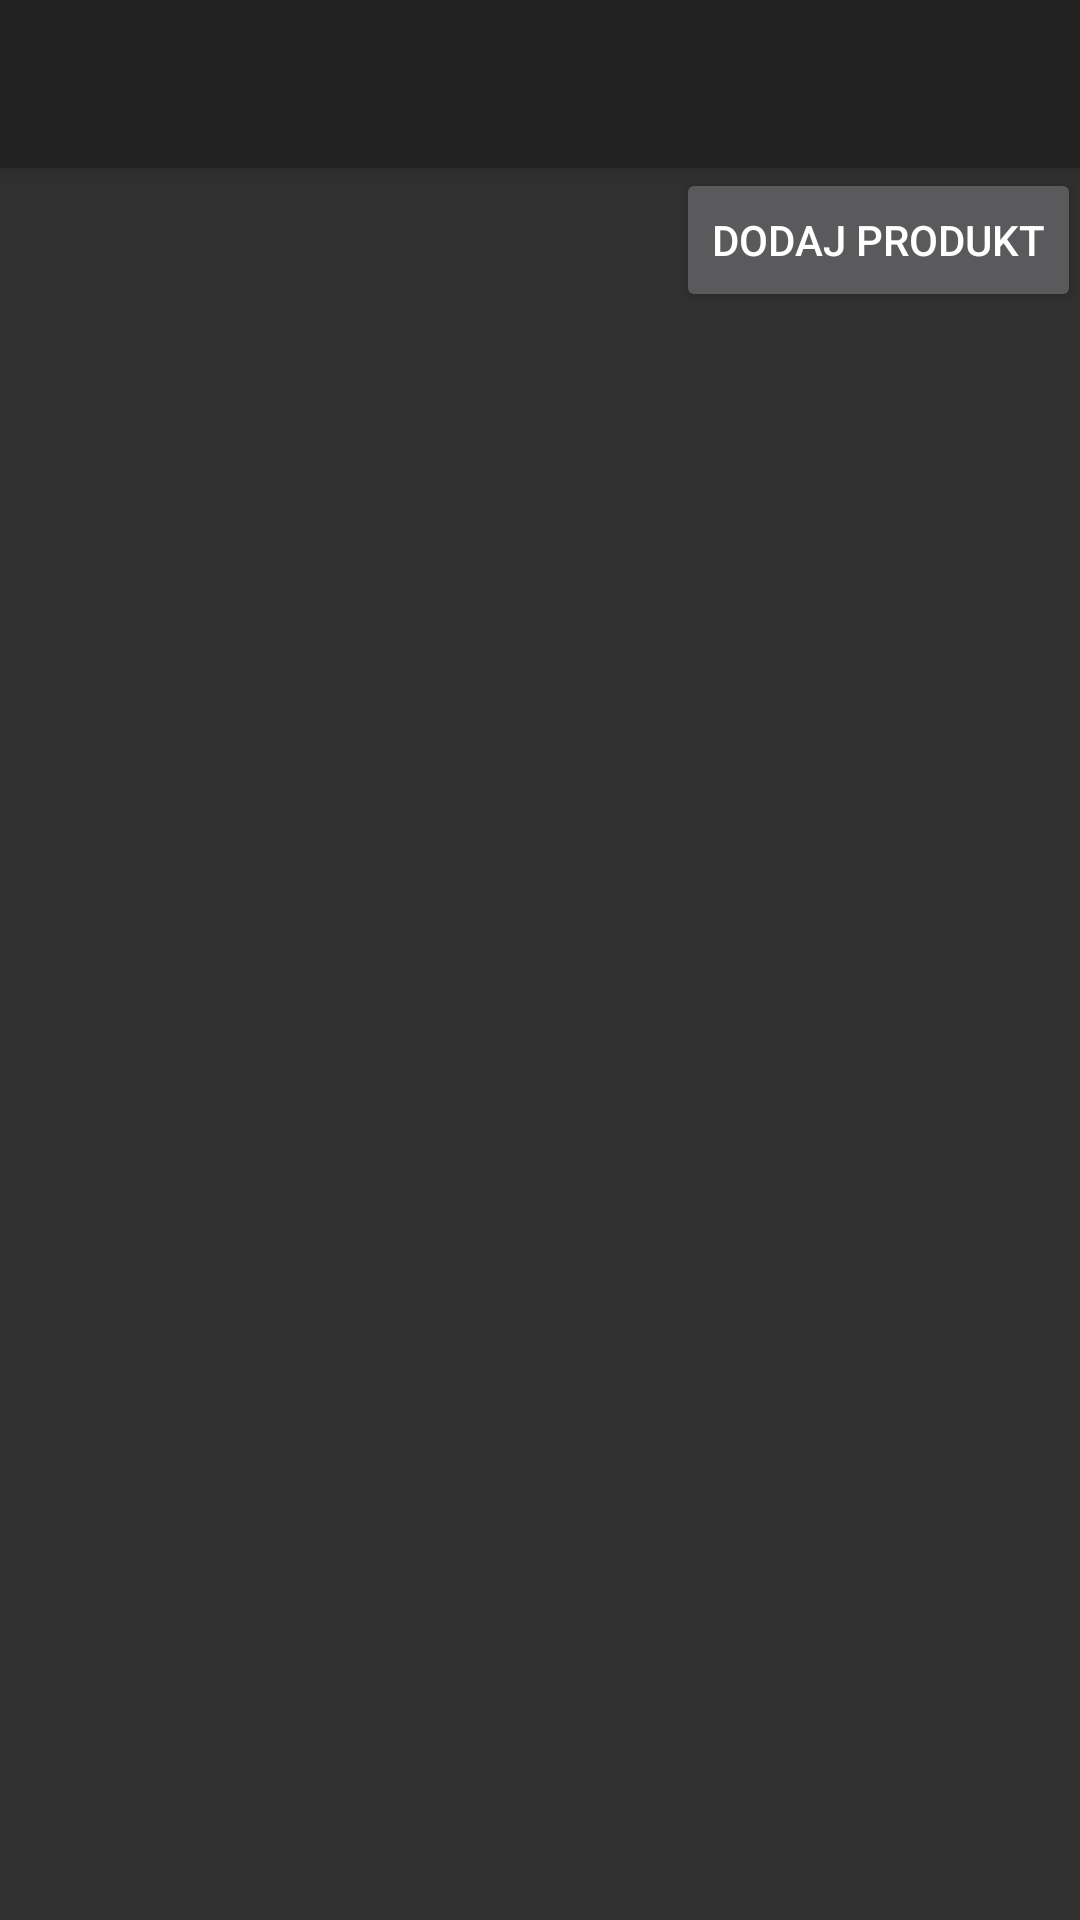

Write the Android layout XML for this screen, with the resource values it uses.
<!-- AndroidManifest.xml: application theme MojStyle -->
<!-- res/layout/activity_shop.xml -->
<?xml version="1.0" encoding="utf-8"?>
<android.support.design.widget.CoordinatorLayout xmlns:android="http://schemas.android.com/apk/res/android"
    xmlns:app="http://schemas.android.com/apk/res-auto"
    xmlns:tools="http://schemas.android.com/tools"
    android:layout_width="match_parent"
    android:layout_height="match_parent"
    android:fitsSystemWindows="true"
    tools:context="com.example.bartosz.listazakupow.ShopActivity">

    <android.support.design.widget.AppBarLayout
        android:layout_width="match_parent"
        android:layout_height="wrap_content"
        android:theme="@style/AppTheme.AppBarOverlay">

        <android.support.v7.widget.Toolbar
            android:id="@+id/toolbar"
            android:layout_width="match_parent"
            android:layout_height="?attr/actionBarSize"
            android:background="?attr/colorPrimary"
            app:popupTheme="@style/AppTheme.PopupOverlay" />

    </android.support.design.widget.AppBarLayout>

    <include layout="@layout/content_shop" />

</android.support.design.widget.CoordinatorLayout>
<!-- res/layout/content_shop.xml (included above) -->
<?xml version="1.0" encoding="utf-8"?>
<RelativeLayout xmlns:android="http://schemas.android.com/apk/res/android"
    xmlns:app="http://schemas.android.com/apk/res-auto"
    xmlns:tools="http://schemas.android.com/tools"
    android:layout_width="match_parent"
    android:layout_height="match_parent"
    android:paddingBottom="@dimen/activity_vertical_margin"
    android:paddingLeft="@dimen/activity_horizontal_margin"
    android:paddingRight="@dimen/activity_horizontal_margin"
    android:paddingTop="@dimen/activity_vertical_margin"
    android:orientation="vertical"
    app:layout_behavior="@string/appbar_scrolling_view_behavior"
    tools:context="com.example.bartosz.listazakupow.ShopActivity"
    tools:showIn="@layout/activity_shop"
    android:weightSum="1">


        <Button
            android:layout_width="wrap_content"
            android:layout_height="wrap_content"
            android:text="@string/Dodaj_Produkt"

            android:id="@+id/AddProductButton"
            android:layout_alignParentTop="true"
            android:layout_alignParentRight="true"
            android:layout_alignParentEnd="true" />

    <ListView
        android:layout_width="wrap_content"
        android:layout_height="wrap_content"
        android:id="@+id/ListaZakupow"
        android:layout_below="@+id/AddProductButton"
        android:layout_alignParentLeft="true"
        android:layout_alignParentStart="true"
        android:choiceMode="multipleChoice"


    />

</RelativeLayout>
<!-- resources referenced by this layout -->
<resources>
  <string name="Dodaj_Produkt">Dodaj Produkt</string>
  <style name="AppTheme.AppBarOverlay" parent="ThemeOverlay.AppCompat.Dark.ActionBar" />
  <style name="AppTheme.PopupOverlay" parent="ThemeOverlay.AppCompat.Light" />
  <style name="MojStyle" parent="Theme.AppCompat">
          <item name="windowActionBar">false</item>
          <item name="windowNoTitle">true</item>
      </style>
</resources>
